The GitHub repository samireddi-manikanta/final-project contains a labelled image folder "dataset-Splitted-two" with 5 categories: bollworms, fall armyworm, thrips, aphids, black cutworms. Examples follow, each with its label.

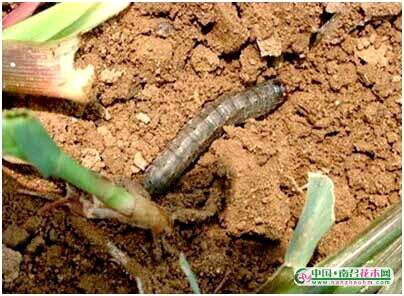
Label: black cutworms

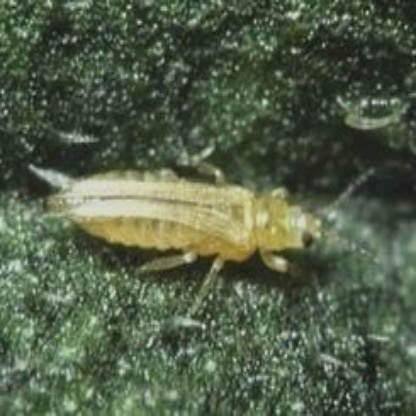
Label: thrips

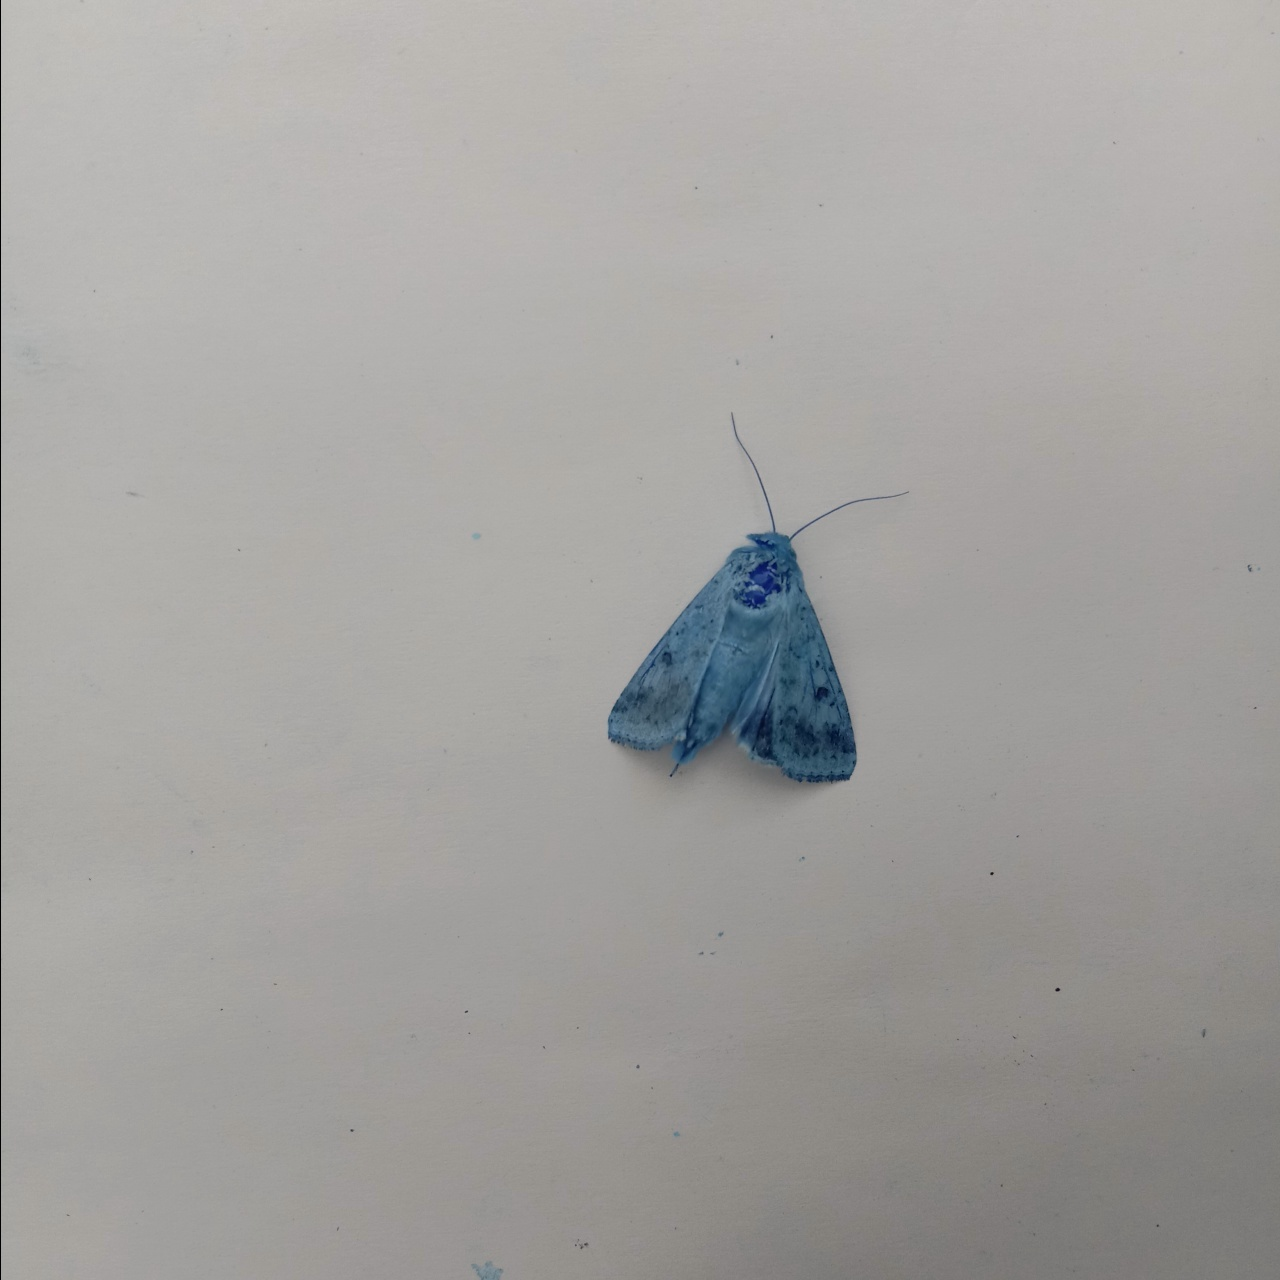
Label: bollworms

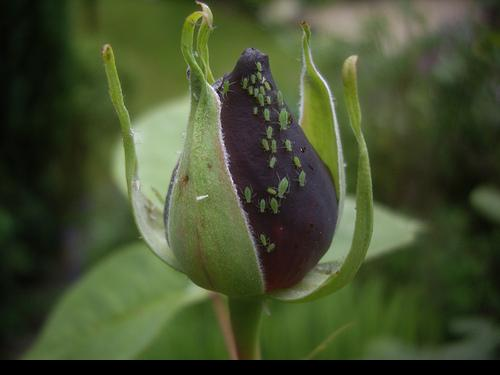
Label: aphids

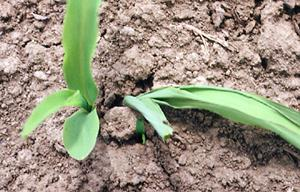
Label: black cutworms
